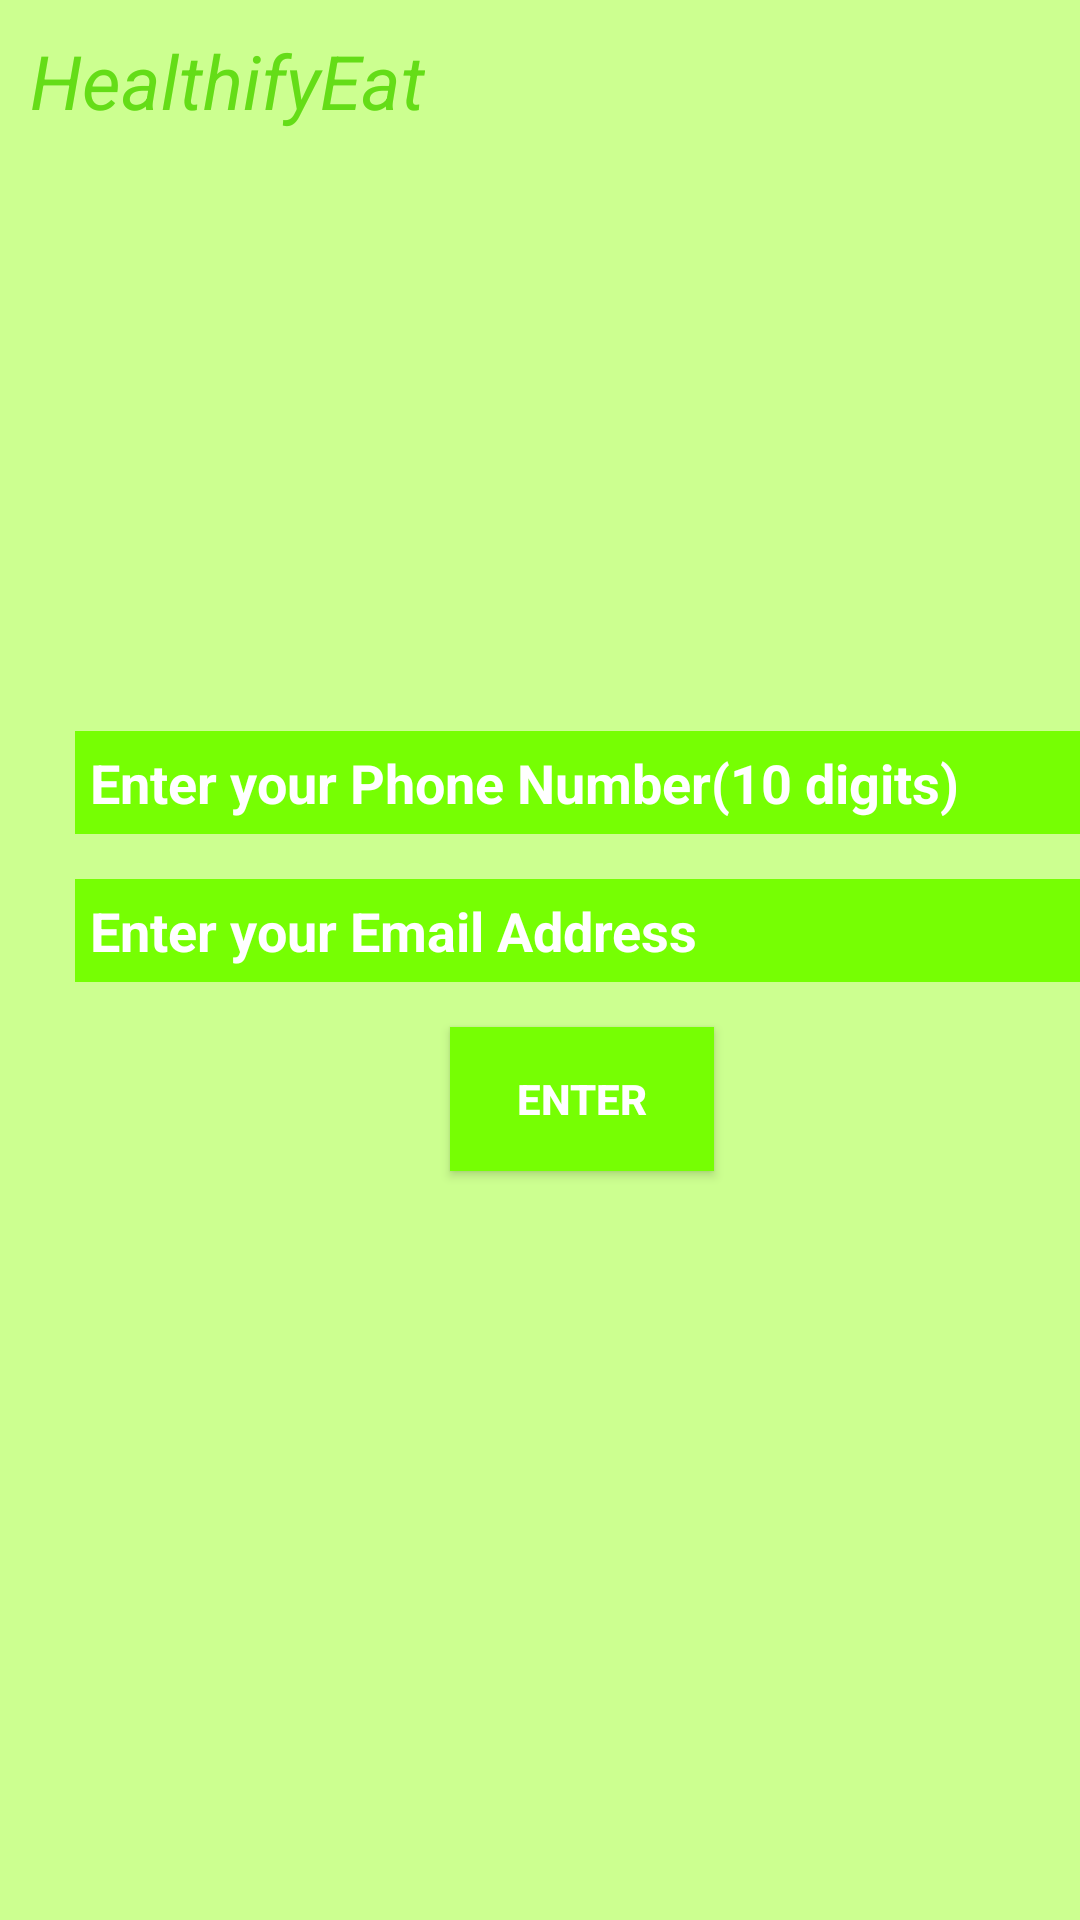

This screen was rendered from an Android layout file. Write that file and the resources it references.
<!-- AndroidManifest.xml: application theme Theme.FoodApplicationSushmita -->
<!-- res/layout/activity_forgot_password.xml -->
<?xml version="1.0" encoding="utf-8"?>
<RelativeLayout xmlns:android="http://schemas.android.com/apk/res/android"
    xmlns:app="http://schemas.android.com/apk/res-auto"
    xmlns:tools="http://schemas.android.com/tools"
    android:layout_width="match_parent"
    android:layout_height="match_parent"
    tools:context=".ForgotPasswordActivity"
    android:background="@color/lighty_green">
    <TextView
        android:id="@+id/title"
        android:layout_width="wrap_content"
        android:layout_height="wrap_content"
        android:layout_alignParentTop="true"
        android:text="HealthifyEat"
        android:textSize="25sp"
        android:textColor="#64dd17"
        android:textStyle="italic"
        android:layout_marginLeft="10dp"
        android:layout_marginTop="10dp"
        />
    <EditText
        android:id="@+id/phone"
        android:layout_width="350dp"
        android:layout_height="wrap_content"
        android:layout_below="@+id/title"
        android:layout_marginTop="200dp"
        android:layout_marginLeft="25dp"
        android:hint="Enter your Phone Number(10 digits)"
        android:inputType="number"
        android:maxLength="10"
        android:padding="5dp"
        android:background="@color/light_green"
        android:textColorHint="@color/white"
        android:textStyle="bold"
        />

    <EditText
        android:id="@+id/email"
        android:layout_width="350dp"
        android:layout_height="wrap_content"
        android:layout_below="@+id/phone"
        android:layout_marginTop="15dp"
        android:layout_marginLeft="25dp"
        android:hint="Enter your Email Address"
        android:inputType="textEmailAddress"
        android:padding="5dp"
        android:background="@color/light_green"
        android:textColorHint="@color/white"
        android:textStyle="bold"
        />

    <Button
        android:id="@+id/register"
        android:layout_width="wrap_content"
        android:layout_height="wrap_content"
        android:layout_below="@+id/email"
        android:text="Enter"
        android:padding="5dp"
        android:background="@color/light_green"
        android:textColor="@color/white"
        android:textStyle="bold"
        android:layout_marginStart="150dp"
        android:layout_marginTop="15dp"
        />
</RelativeLayout>
<!-- resources referenced by this layout -->
<resources>
  <color name="light_green">#76ff03</color>
  <color name="lighty_green">#ccff90</color>
  <color name="white">#FFFFFFFF</color>
  <style name="Theme.FoodApplicationSushmita" parent="Theme.MaterialComponents.DayNight.DarkActionBar">
          
          <item name="colorPrimary">@color/purple_500</item>
          <item name="colorPrimaryVariant">@color/purple_700</item>
          <item name="colorOnPrimary">@color/white</item>
          
          <item name="colorSecondary">@color/teal_200</item>
          <item name="colorSecondaryVariant">@color/teal_700</item>
          <item name="colorOnSecondary">@color/black</item>
          
          <item name="android:statusBarColor" tools:targetApi="l">?attr/colorPrimaryVariant</item>
          
      </style>
  <color name="purple_500">#FF6200EE</color>
  <color name="purple_700">#FF3700B3</color>
  <color name="teal_200">#FF03DAC5</color>
  <color name="teal_700">#FF018786</color>
  <color name="black">#FF000000</color>
</resources>
